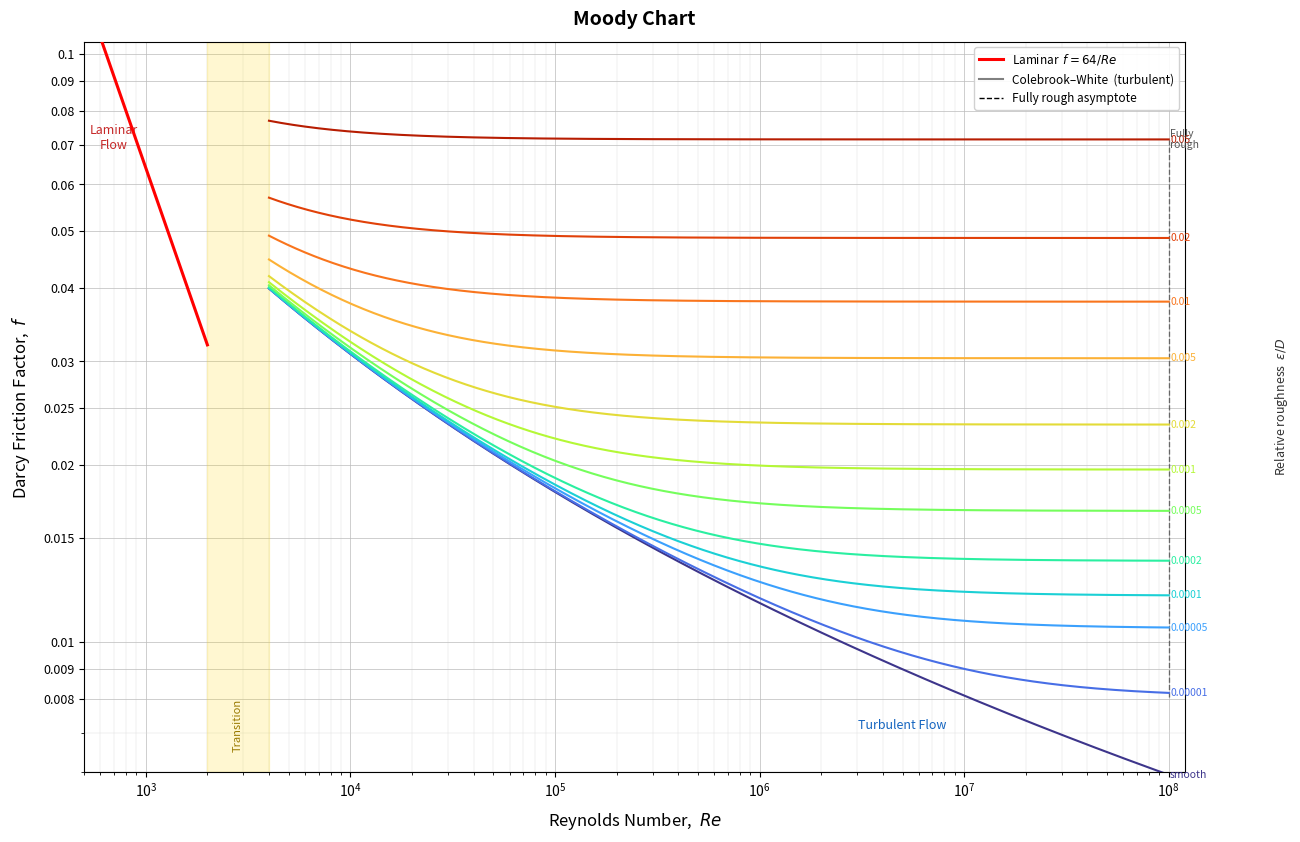

Write Python code to recreate this figure.
import numpy as np
import matplotlib.pyplot as plt
import matplotlib.ticker as ticker
from matplotlib.lines import Line2D

def colebrook(Re, ed, n=80):
    f = 0.02
    for _ in range(n):
        if ed == 0:
            rhs = -2.0 * np.log10(2.51 / (Re * np.sqrt(f)))
        else:
            rhs = -2.0 * np.log10(ed / 3.7 + 2.51 / (Re * np.sqrt(f)))
        f = 1.0 / rhs**2
    return f

fig, ax = plt.subplots(figsize=(13, 8.5), dpi=150)

# ---- roughness curves ----
ed_list   = [0, 1e-5, 5e-5, 1e-4, 2e-4, 5e-4, 1e-3, 2e-3, 5e-3, 1e-2, 2e-2, 5e-2]
ed_labels = ['smooth', '0.00001', '0.00005', '0.0001', '0.0002',
             '0.0005', '0.001', '0.002', '0.005', '0.01', '0.02', '0.05']
colors = plt.cm.turbo(np.linspace(0.05, 0.92, len(ed_list)))

Re_turb = np.logspace(np.log10(4000), 8, 600)

for ed, label, clr in zip(ed_list, ed_labels, colors):
    f_vals = np.array([colebrook(Re, ed) for Re in Re_turb])
    ax.loglog(Re_turb, f_vals, color=clr, linewidth=1.5, zorder=3)
    # label at right edge
    ax.text(Re_turb[-1] * 1.015, f_vals[-1], label,
            va='center', ha='left', fontsize=7.5, color=clr)

# ---- laminar ----
Re_lam = np.logspace(np.log10(200), np.log10(2000), 200)
f_lam  = 64.0 / Re_lam
ax.loglog(Re_lam, f_lam, 'r-', linewidth=2.2, zorder=4, label='Laminar  $f = 64/Re$')

# ---- fully rough asymptote (dashed) ----
f_rough = []
for ed in ed_list[1:]:
    rhs = -2.0 * np.log10(ed / 3.7)
    f_rough.append(1.0 / rhs**2)
Re_rough = np.full(len(f_rough), 1e8)
ax.loglog(Re_rough, f_rough, 'k--', linewidth=1.0, alpha=0.5, zorder=2)
ax.text(1e8 * 1.015, f_rough[-1], 'Fully\nrough', va='center', ha='left', fontsize=7.5, color='#555')

# ---- transition zone ----
ax.axvspan(2000, 4000, color='gold', alpha=0.18, zorder=1)
ax.text(2800, 0.0065, 'Transition', rotation=90, va='bottom', ha='center',
        fontsize=8, color='#9a7a00', style='italic')

# ---- grid ----
ax.set_xlim(5e2, 1.2e8)
ax.set_ylim(0.006, 0.105)
ax.grid(True, which='major', linestyle='-',  linewidth=0.5, color='#bbb', zorder=0)
ax.grid(True, which='minor', linestyle='-',  linewidth=0.3, color='#ddd', zorder=0)
ax.set_axisbelow(True)

# ---- axes formatting ----
ax.xaxis.set_major_formatter(ticker.LogFormatterMathtext())
ax.yaxis.set_major_formatter(ticker.FormatStrFormatter('%.3f'))
ax.yaxis.set_minor_formatter(ticker.NullFormatter())

yticks_major = [0.008, 0.009, 0.01, 0.015, 0.02, 0.025, 0.03,
                0.04,  0.05,  0.06, 0.07,  0.08, 0.09,  0.1]
ax.set_yticks(yticks_major)
ax.set_yticklabels([str(v) for v in yticks_major], fontsize=9)

ax.set_xlabel('Reynolds Number,  $Re$', fontsize=12, labelpad=8)
ax.set_ylabel('Darcy Friction Factor,  $f$', fontsize=12, labelpad=8)
ax.set_title('Moody Chart', fontsize=14, fontweight='bold', pad=12)

# ---- region labels ----
ax.text(700,  0.072, 'Laminar\nFlow',    ha='center', va='center',
        fontsize=9, color='#c62828', style='italic')
ax.text(5e6, 0.0072, 'Turbulent Flow',  ha='center', va='center',
        fontsize=9, color='#1565c0', style='italic')

# ---- legend ----
custom_lines = [
    Line2D([0],[0], color='red',  linewidth=2.2),
    Line2D([0],[0], color='gray', linewidth=1.5),
    Line2D([0],[0], color='black',linewidth=1.0, linestyle='--'),
]
ax.legend(custom_lines,
          ['Laminar  $f = 64/Re$', 'Colebrook–White  (turbulent)', 'Fully rough asymptote'],
          loc='upper right', fontsize=8.5, framealpha=0.9)

# ---- ε/D axis label ----
ax.text(1.08, 0.5, r'Relative roughness  $\varepsilon/D$',
        transform=ax.transAxes, rotation=90,
        va='center', ha='left', fontsize=9, color='#333')

plt.tight_layout()
plt.savefig('moody_chart.png', dpi=300, bbox_inches='tight', facecolor='white')
plt.savefig('moody_chart.pdf', bbox_inches='tight', facecolor='white')
print("Saved: moody_chart.png  and  moody_chart.pdf")
plt.show()
